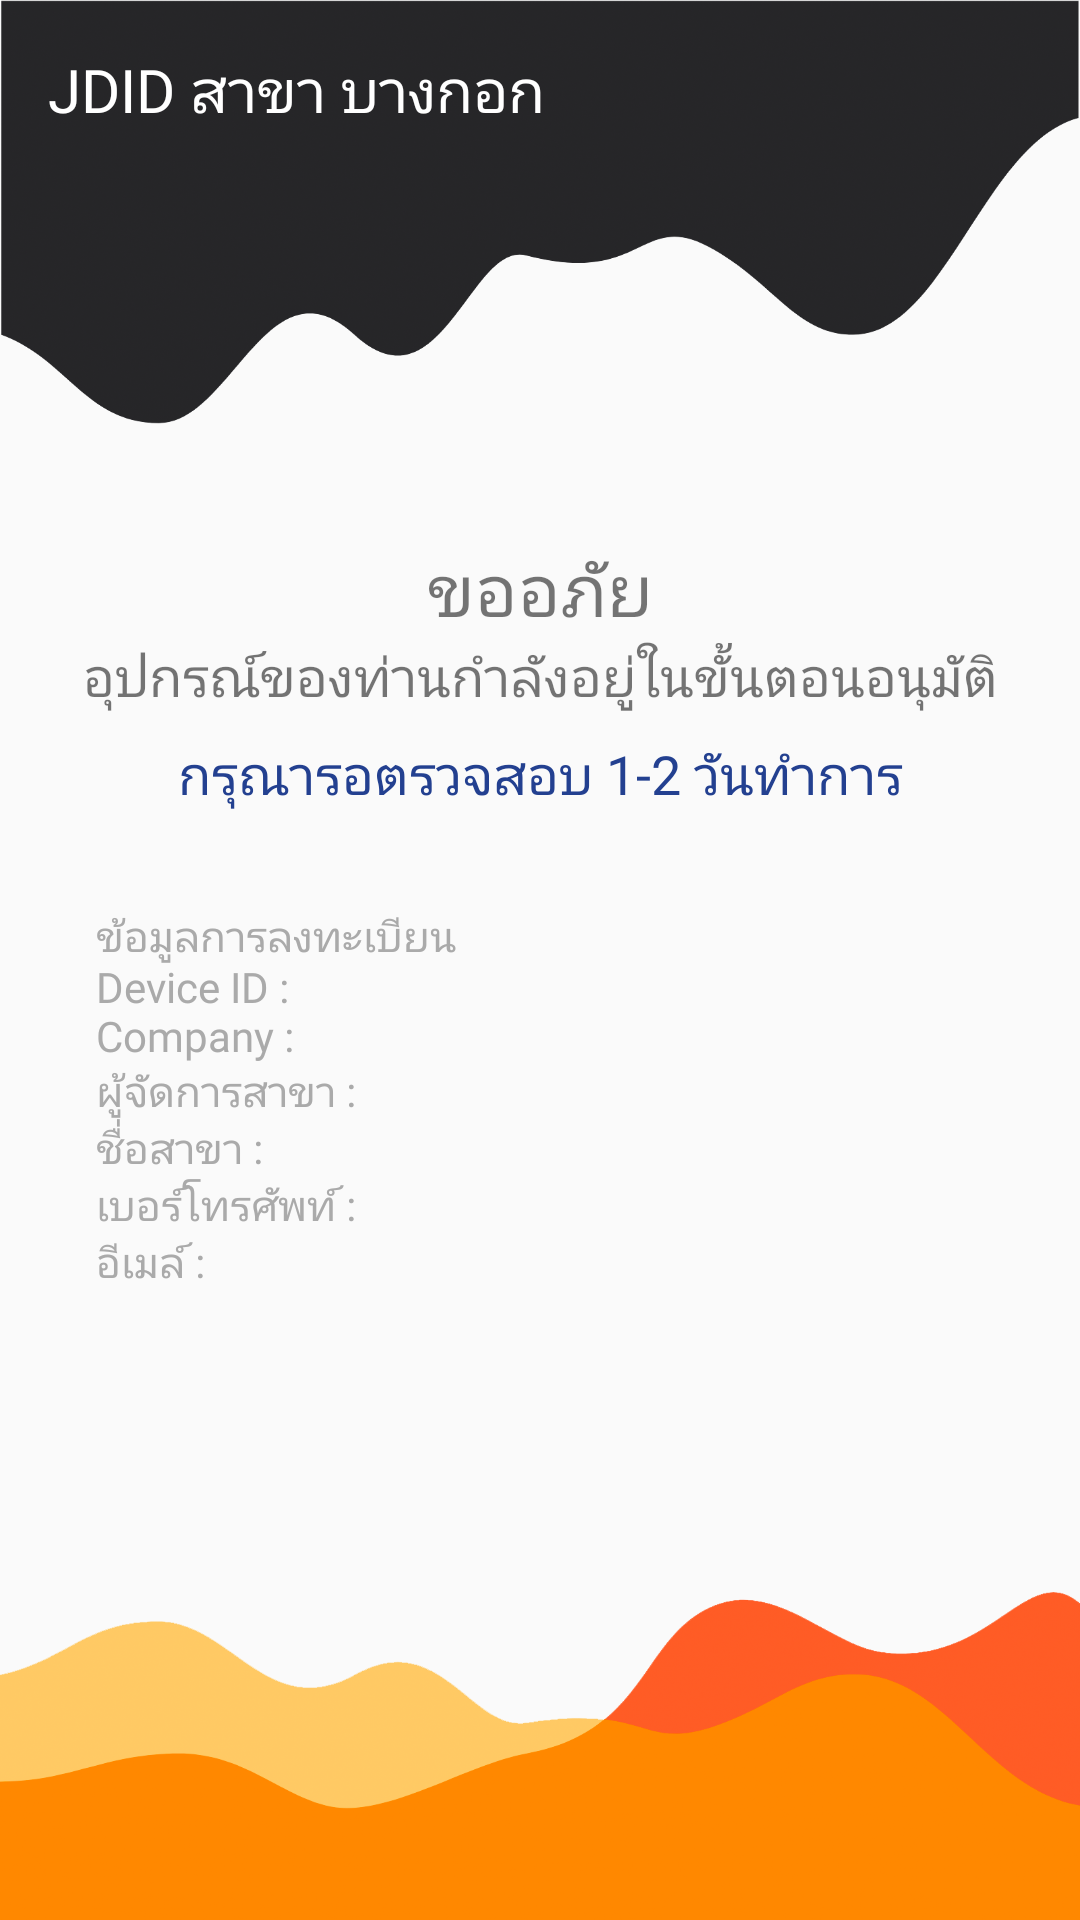

The Android layout XML behind this screen, and the referenced resources:
<!-- AndroidManifest.xml: application theme AppTheme -->
<!-- res/layout/fragment_wait_for_authorized.xml -->
<?xml version="1.0" encoding="utf-8"?>
<androidx.constraintlayout.widget.ConstraintLayout xmlns:android="http://schemas.android.com/apk/res/android"
    xmlns:app="http://schemas.android.com/apk/res-auto"
    xmlns:tools="http://schemas.android.com/tools"
    android:layout_width="match_parent"
    android:layout_height="match_parent">


    <RelativeLayout
        android:id="@+id/relativeLayout"
        android:layout_width="fill_parent"
        android:layout_height="fill_parent">

        <ImageView
            android:id="@+id/bgimage_top"
            android:layout_width="wrap_content"
            android:layout_height="wrap_content"
            android:layout_alignParentTop="true"
            android:layout_centerHorizontal="true"
            android:adjustViewBounds="true"
            android:src="@drawable/top_bg" />

        <ImageView
            android:id="@+id/bgimage_bottom"
            android:layout_width="wrap_content"
            android:layout_height="wrap_content"
            android:layout_alignParentBottom="true"
            android:layout_centerHorizontal="true"
            android:adjustViewBounds="true"
            android:src="@drawable/bottom_bg" />

    </RelativeLayout>

    <TextView
        android:id="@+id/txtHomeTitle"
        android:layout_width="wrap_content"
        android:layout_height="wrap_content"
        android:layout_marginTop="180dp"
        android:fontFamily="@font/kanit"
        android:text="ขออภัย"
        android:textSize="24sp"
        app:layout_constraintEnd_toEndOf="parent"
        app:layout_constraintStart_toStartOf="@+id/relativeLayout"
        app:layout_constraintTop_toTopOf="@+id/relativeLayout" />

    <TextView
        android:id="@+id/txtHomeTitle2"
        android:layout_width="wrap_content"
        android:layout_height="wrap_content"
        android:fontFamily="@font/kanit"
        android:text="อุปกรณ์ของท่านกำลังอยู่ในขั้นตอนอนุมัติ"
        android:textSize="18sp"
        app:layout_constraintEnd_toEndOf="parent"
        app:layout_constraintStart_toStartOf="@+id/relativeLayout"
        app:layout_constraintTop_toBottomOf="@+id/txtHomeTitle" />

    <TextView
        android:id="@+id/txtHomeTitle3"
        android:layout_width="wrap_content"
        android:layout_height="wrap_content"
        android:layout_marginTop="8dp"
        android:fontFamily="@font/kanit"
        android:textColor="@color/colorAccent"
        android:text="กรุณารอตรวจสอบ 1-2 วันทำการ"
        android:textSize="18sp"
        app:layout_constraintEnd_toEndOf="parent"
        app:layout_constraintStart_toStartOf="@+id/relativeLayout"
        app:layout_constraintTop_toBottomOf="@+id/txtHomeTitle2" />

    <TextView
        android:id="@+id/txtBranch"
        android:layout_width="wrap_content"
        android:layout_height="wrap_content"
        android:layout_marginStart="16dp"
        android:layout_marginTop="16dp"
        android:fontFamily="@font/kanit"
        android:text="JDID สาขา บางกอก"
        android:textColor="@android:color/white"
        android:textSize="20sp"
        app:layout_constraintStart_toStartOf="parent"
        app:layout_constraintTop_toTopOf="@+id/relativeLayout" />

    <TextView
        android:id="@+id/txtDetail"
        android:layout_width="wrap_content"
        android:layout_height="wrap_content"
        android:layout_marginStart="32dp"
        android:layout_marginTop="32dp"
        android:fontFamily="@font/kanit"
        android:includeFontPadding="false"
        android:text="ข้อมูลการลงทะเบียน"
        android:textColor="@android:color/darker_gray"
        app:layout_constraintStart_toStartOf="parent"
        app:layout_constraintTop_toBottomOf="@+id/txtHomeTitle3" />

    <TextView
        android:id="@+id/txtDetail2"
        android:layout_width="wrap_content"
        android:layout_height="wrap_content"
        android:layout_marginStart="32dp"
        android:fontFamily="@font/kanit"
        android:includeFontPadding="false"
        android:text="Device ID : "
        android:textColor="@android:color/darker_gray"
        app:layout_constraintStart_toStartOf="parent"
        app:layout_constraintTop_toBottomOf="@+id/txtDetail" />

    <TextView
        android:id="@+id/txtDetail3"
        android:layout_width="wrap_content"
        android:layout_height="wrap_content"
        android:layout_marginStart="32dp"
        android:fontFamily="@font/kanit"
        android:includeFontPadding="false"
        android:text="Company : "
        android:textColor="@android:color/darker_gray"
        app:layout_constraintStart_toStartOf="parent"
        app:layout_constraintTop_toBottomOf="@+id/txtDetail2" />

    <TextView
        android:id="@+id/txtDetail4"
        android:layout_width="wrap_content"
        android:layout_height="wrap_content"
        android:layout_marginStart="32dp"
        android:fontFamily="@font/kanit"
        android:includeFontPadding="false"
        android:text="ผู้จัดการสาขา : "
        android:textColor="@android:color/darker_gray"
        app:layout_constraintStart_toStartOf="parent"
        app:layout_constraintTop_toBottomOf="@+id/txtDetail3" />

    <TextView
        android:id="@+id/txtDetail5"
        android:layout_width="wrap_content"
        android:layout_height="wrap_content"
        android:layout_marginStart="32dp"
        android:fontFamily="@font/kanit"
        android:includeFontPadding="false"
        android:text="ชื่อสาขา : "
        android:textColor="@android:color/darker_gray"
        app:layout_constraintStart_toStartOf="parent"
        app:layout_constraintTop_toBottomOf="@+id/txtDetail4" />

    <TextView
        android:id="@+id/txtDetail6"
        android:layout_width="wrap_content"
        android:layout_height="wrap_content"
        android:layout_marginStart="32dp"
        android:fontFamily="@font/kanit"
        android:includeFontPadding="false"
        android:text="เบอร์โทรศัพท์ : "
        android:textColor="@android:color/darker_gray"
        app:layout_constraintStart_toStartOf="parent"
        app:layout_constraintTop_toBottomOf="@+id/txtDetail5" />

    <TextView
        android:id="@+id/txtDetail7"
        android:layout_width="wrap_content"
        android:layout_height="wrap_content"
        android:layout_marginStart="32dp"
        android:fontFamily="@font/kanit"
        android:includeFontPadding="false"
        android:text="อีเมล์ : "
        android:textColor="@android:color/darker_gray"
        app:layout_constraintStart_toStartOf="parent"
        app:layout_constraintTop_toBottomOf="@+id/txtDetail6" />

</androidx.constraintlayout.widget.ConstraintLayout>
<!-- resources referenced by this layout -->
<resources>
  <color name="colorAccent">#234090</color>
  <!-- drawable bottom_bg: png bitmap (drawable, 137100 bytes) -->
  <!-- drawable top_bg: png bitmap (drawable, 380545 bytes) -->
  <style name="AppTheme" parent="Theme.AppCompat.Light.NoActionBar">
          
          <item name="colorPrimary">@color/colorAccent</item>
          <item name="colorPrimaryDark">@color/colorAccent2</item>
          <item name="colorAccent">@color/colorAccent</item>
      </style>
  <color name="colorAccent2">#354677</color>
</resources>
